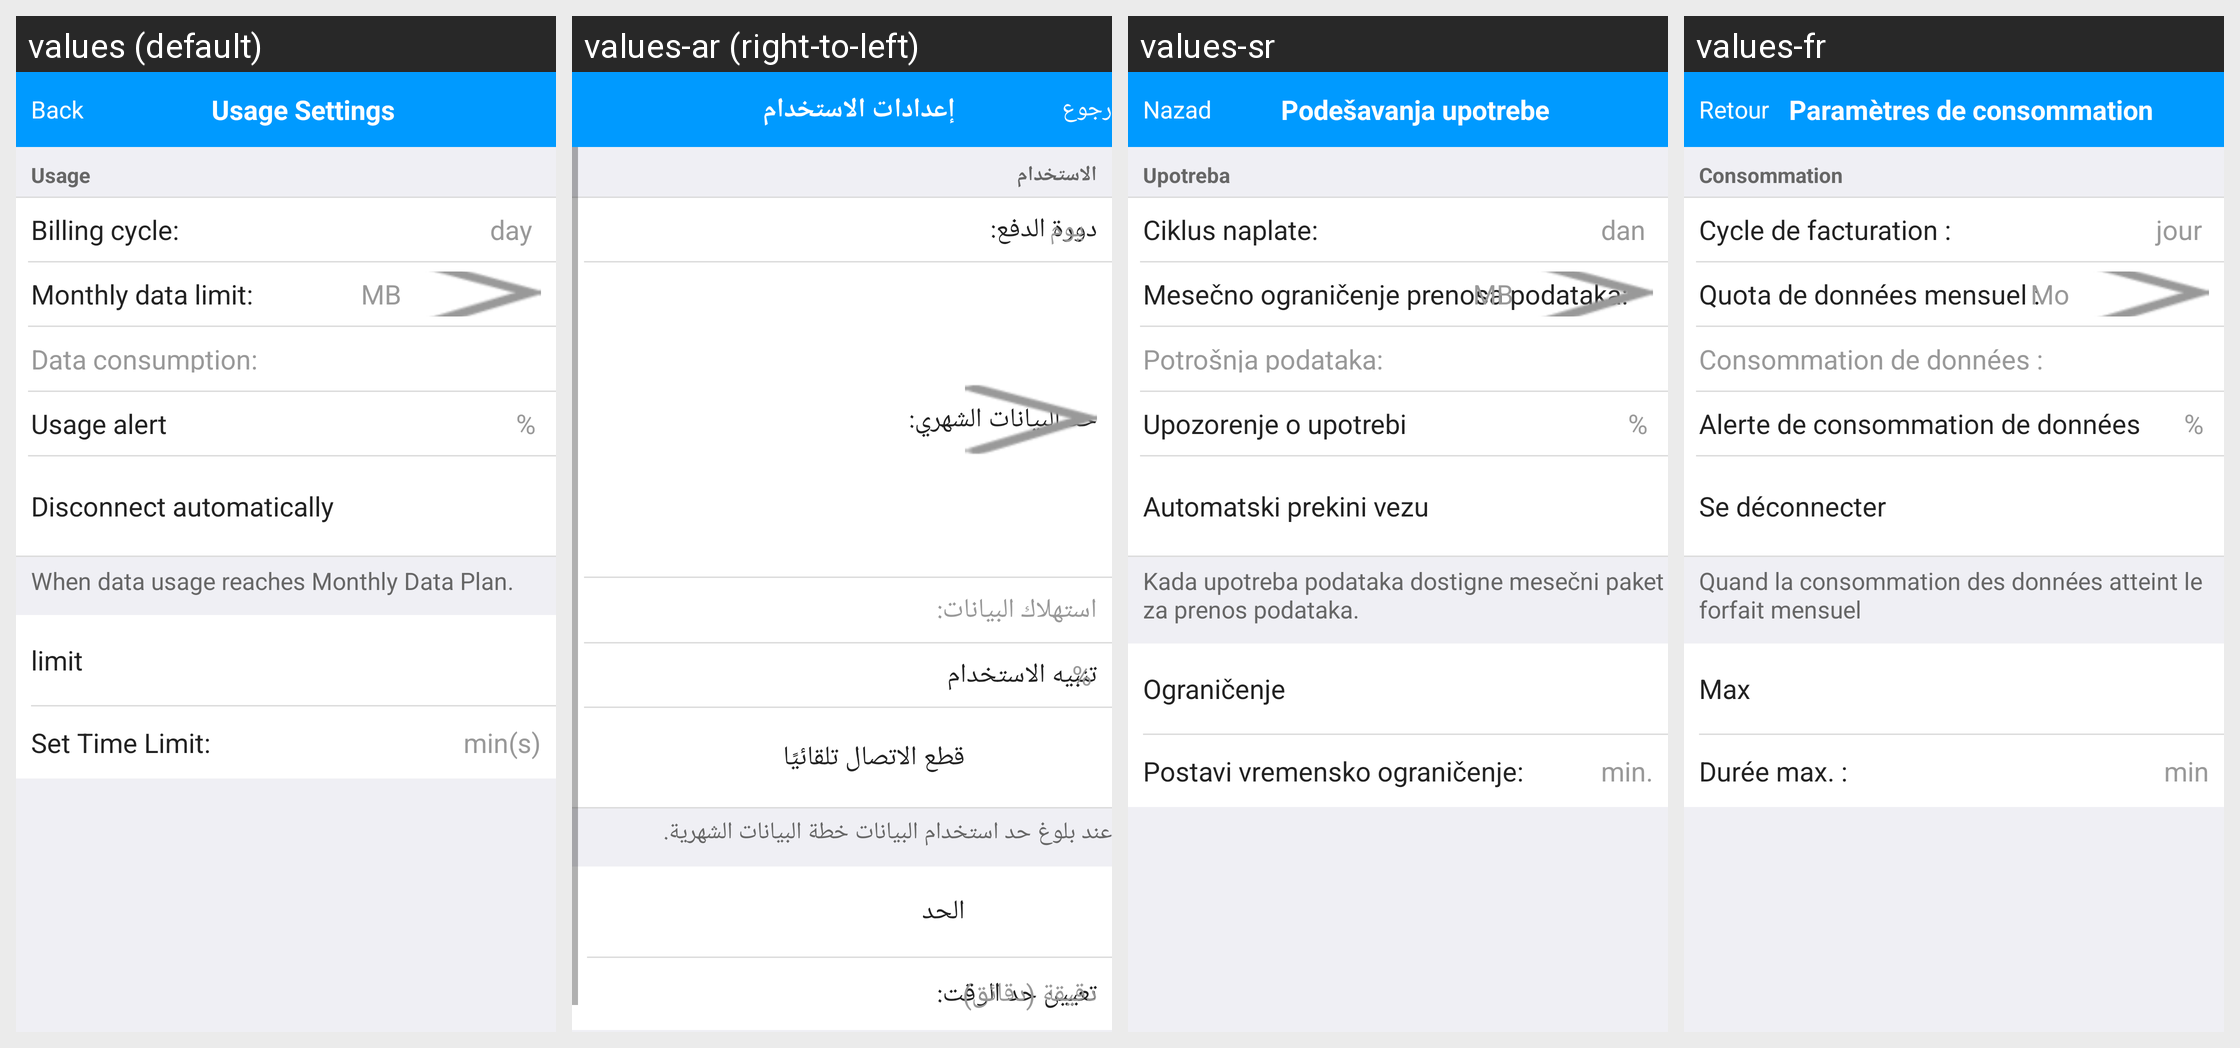

This grid shows one Android layout under several languages. Give, for every string resource on the screen, its name, the default text and each shown locale's text.
Android screen res/layout/usage_setting_view.xml rendered under 4 locales, left to right: values (default), values-ar (right-to-left), values-sr, values-fr. Device: Nexus 5 (rendered at 1080×1920; each locale shown at half size, 540×960, under a caption strip naming it); theme AppTheme.
Other locales in the repository, not shown: values-de, values-es, values-es-rMX, values-fr-rCA, values-hr, values-it, values-pl, values-sl.
Strings drawn on this screen, with the default value and each locale's value (text and hints the layout hard-codes, and strings that could not be matched under every locale, appear in the picture but are not listed):

back
  values: Back
  values-ar: رجوع
  values-sr: Nazad
  values-fr: Retour

usage_setting_title
  values: Usage Settings
  values-ar: إعدادات الاستخدام
  values-sr: Podešavanja upotrebe
  values-fr: Paramètres de consommation

usage_setting_usage
  values: Usage
  values-ar: الاستخدام
  values-sr: Upotreba
  values-fr: Consommation

usage_setting_billingday
  values: Billing cycle:
  values-ar: دورة الدفع:
  values-sr: Ciklus naplate:
  values-fr: Cycle de facturation :

usage_setting_dayunit
  values: day
  values-ar: يوم
  values-sr: dan
  values-fr: jour

usage_setting_monthlysataplan
  values: Monthly data limit:
  values-ar: حد البيانات الشهري:
  values-sr: Mesečno ograničenje prenosa podataka:
  values-fr: Quota de données mensuel :

usage_setting_dataconsunption
  values: Data consumption:
  values-ar: استهلاك البيانات:
  values-sr: Potrošnja podataka:
  values-fr: Consommation de données :

usage_setting_usagealert
  values: Usage alert
  values-ar: تنبيه الاستخدام
  values-sr: Upozorenje o upotrebi
  values-fr: Alerte de consommation de données

usage_setting_usagealertunit
  values: %
  values-ar: %
  values-sr: %
  values-fr: %

usage_setting_autodisconnected
  values: Disconnect automatically
  values-ar: قطع الاتصال تلقائيًا
  values-sr: Automatski prekini vezu
  values-fr: Se déconnecter automatiquement

disconnected_descrition
  values: When data usage reaches Monthly Data Plan.
  values-ar: عند بلوغ حد استخدام البيانات خطة البيانات الشهرية.
  values-sr: Kada upotreba podataka dostigne mesečni paket za prenos podataka.
  values-fr: Quand la consommation des données atteint le forfait mensuel

usage_setting_timelimit
  values: limit
  values-ar: الحد
  values-sr: Ograničenje
  values-fr: Max

usage_setting_settimelimit
  values: Set Time Limit:
  values-ar: تعيين حد الوقت:
  values-sr: Postavi vremensko ograničenje:
  values-fr: Durée max. :

usage_setting_timeunit
  values: min(s)
  values-ar: دقيقة (دقائق)
  values-sr: min.
  values-fr: min
